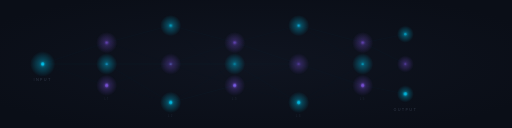
t = 0.00 s
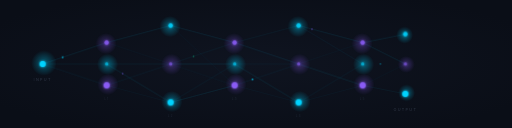
t = 1.25 s
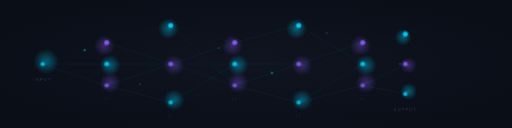
t = 2.63 s
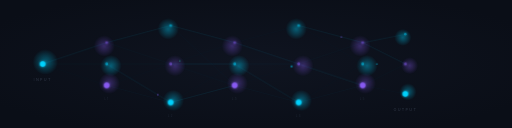
t = 4.00 s
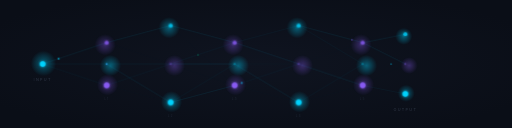
t = 5.00 s
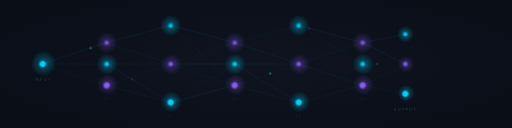
t = 7.00 s

The animated SVG that drew these frames (rendered in a browser with its animation timeline set to each time). Animation: 6 SMIL elements (animateMotion=6), 10 CSS @keyframes rules; one cycle of 8.00 s, repeats indefinitely.

<svg xmlns="http://www.w3.org/2000/svg" width="1200" height="300" viewBox="0 0 1200 300">
  <defs>
    <style>
      @keyframes pulse1 { 0%,100% { r: 4; opacity: 0.6; } 50% { r: 7; opacity: 1; } }
      @keyframes pulse2 { 0%,100% { r: 3; opacity: 0.4; } 50% { r: 6; opacity: 0.9; } }
      @keyframes pulse3 { 0%,100% { r: 2.5; opacity: 0.3; } 50% { r: 5; opacity: 0.7; } }
      @keyframes connect1 { 0%,100% { opacity: 0.1; } 50% { opacity: 0.4; } }
      @keyframes connect2 { 0%,100% { opacity: 0.08; } 50% { opacity: 0.3; } }
      @keyframes connect3 { 0%,100% { opacity: 0.05; } 50% { opacity: 0.25; } }
      @keyframes drift1 { 0%,100% { transform: translate(0,0); } 50% { transform: translate(8px,-6px); } }
      @keyframes drift2 { 0%,100% { transform: translate(0,0); } 50% { transform: translate(-6px,8px); } }
      @keyframes drift3 { 0%,100% { transform: translate(0,0); } 50% { transform: translate(10px,4px); } }
      @keyframes dataFlow { 0% { stroke-dashoffset: 200; } 100% { stroke-dashoffset: 0; } }
      .node1 { animation: pulse1 3s ease-in-out infinite; }
      .node2 { animation: pulse2 4s ease-in-out infinite; }
      .node3 { animation: pulse3 5s ease-in-out infinite; }
      .drift1 { animation: drift1 6s ease-in-out infinite; }
      .drift2 { animation: drift2 7s ease-in-out infinite; }
      .drift3 { animation: drift3 8s ease-in-out infinite; }
      .link1 { animation: connect1 3s ease-in-out infinite; }
      .link2 { animation: connect2 4s ease-in-out infinite; }
      .link3 { animation: connect3 5s ease-in-out infinite; }
      .dataPulse { stroke-dasharray: 4 12; animation: dataFlow 2s linear infinite; }
    </style>
    <radialGradient id="bg2" cx="50%" cy="50%" r="60%">
      <stop offset="0%" stop-color="#0F1420"/>
      <stop offset="100%" stop-color="#0A0E17"/>
    </radialGradient>
    <radialGradient id="nodeCyan" cx="50%" cy="50%" r="50%">
      <stop offset="0%" stop-color="#00D4FF" stop-opacity="0.4"/>
      <stop offset="100%" stop-color="#00D4FF" stop-opacity="0"/>
    </radialGradient>
    <radialGradient id="nodePurple" cx="50%" cy="50%" r="50%">
      <stop offset="0%" stop-color="#8B5CF6" stop-opacity="0.35"/>
      <stop offset="100%" stop-color="#8B5CF6" stop-opacity="0"/>
    </radialGradient>
    <filter id="nodeGlow">
      <feGaussianBlur stdDeviation="3" result="blur"/>
      <feMerge><feMergeNode in="blur"/><feMergeNode in="SourceGraphic"/></feMerge>
    </filter>
  </defs>

  <rect width="1200" height="300" fill="url(#bg2)"/>

  <!-- Connecting lines (drawn first so they're behind nodes) -->
  <g stroke="#00D4FF" stroke-width="0.6" fill="none">
    <!-- Layer 1 connections -->
    <line class="link1" x1="100" y1="150" x2="250" y2="100"/>
    <line class="link2" x1="100" y1="150" x2="250" y2="200"/>
    <line class="link2" x1="100" y1="150" x2="250" y2="150"/>

    <!-- Layer 1→2 connections -->
    <line class="link1" x1="250" y1="100" x2="400" y2="60"/>
    <line class="link3" x1="250" y1="100" x2="400" y2="150"/>
    <line class="link2" x1="250" y1="150" x2="400" y2="150"/>
    <line class="link1" x1="250" y1="150" x2="400" y2="240"/>
    <line class="link2" x1="250" y1="200" x2="400" y2="150"/>
    <line class="link3" x1="250" y1="200" x2="400" y2="240"/>

    <!-- Layer 2→3 connections -->
    <line class="link1" x1="400" y1="60" x2="550" y2="100"/>
    <line class="link3" x1="400" y1="60" x2="550" y2="200"/>
    <line class="link2" x1="400" y1="150" x2="550" y2="100"/>
    <line class="link1" x1="400" y1="150" x2="550" y2="150"/>
    <line class="link3" x1="400" y1="150" x2="550" y2="200"/>
    <line class="link2" x1="400" y1="240" x2="550" y2="150"/>
    <line class="link1" x1="400" y1="240" x2="550" y2="200"/>

    <!-- Layer 3→4 connections -->
    <line class="link2" x1="550" y1="100" x2="700" y2="60"/>
    <line class="link1" x1="550" y1="100" x2="700" y2="150"/>
    <line class="link3" x1="550" y1="150" x2="700" y2="150"/>
    <line class="link1" x1="550" y1="150" x2="700" y2="240"/>
    <line class="link2" x1="550" y1="200" x2="700" y2="150"/>
    <line class="link3" x1="550" y1="200" x2="700" y2="240"/>

    <!-- Layer 4→5 connections -->
    <line class="link1" x1="700" y1="60" x2="850" y2="100"/>
    <line class="link2" x1="700" y1="60" x2="850" y2="150"/>
    <line class="link3" x1="700" y1="150" x2="850" y2="100"/>
    <line class="link1" x1="700" y1="150" x2="850" y2="200"/>
    <line class="link2" x1="700" y1="240" x2="850" y2="150"/>
    <line class="link3" x1="700" y1="240" x2="850" y2="200"/>

    <!-- Layer 5→6 connections -->
    <line class="link1" x1="850" y1="100" x2="950" y2="150"/>
    <line class="link2" x1="850" y1="150" x2="950" y2="150"/>
    <line class="link3" x1="850" y1="200" x2="950" y2="150"/>
    <line class="link1" x1="850" y1="100" x2="950" y2="80"/>
    <line class="link2" x1="850" y1="200" x2="950" y2="220"/>
  </g>

  <!-- Data flow particles on connections -->
  <g fill="#00D4FF" opacity="0.6">
    <circle r="2" filter="url(#nodeGlow)">
      <animateMotion dur="4s" repeatCount="indefinite" path="M100,150 L250,100"/>
    </circle>
    <circle r="1.5" fill="#8B5CF6" filter="url(#nodeGlow)">
      <animateMotion dur="5s" repeatCount="indefinite" path="M250,150 L400,240"/>
    </circle>
    <circle r="1.5" fill="#10B981" filter="url(#nodeGlow)">
      <animateMotion dur="3.5s" repeatCount="indefinite" path="M400,150 L550,100"/>
    </circle>
    <circle r="2" fill="#00D4FF" filter="url(#nodeGlow)">
      <animateMotion dur="4.5s" repeatCount="indefinite" path="M550,200 L700,150"/>
    </circle>
    <circle r="1.5" fill="#8B5CF6" filter="url(#nodeGlow)">
      <animateMotion dur="6s" repeatCount="indefinite" path="M700,60 L850,100"/>
    </circle>
    <circle r="1.5" fill="#00D4FF" filter="url(#nodeGlow)">
      <animateMotion dur="3s" repeatCount="indefinite" path="M850,150 L950,150"/>
    </circle>
  </g>

  <!-- Glow backgrounds for nodes -->
  <g>
    <!-- Layer 1 -->
    <circle class="drift1" cx="100" cy="150" r="30" fill="url(#nodeCyan)"/>
    <!-- Layer 2 -->
    <circle class="drift2" cx="250" cy="100" r="25" fill="url(#nodePurple)"/>
    <circle class="drift3" cx="250" cy="150" r="25" fill="url(#nodeCyan)"/>
    <circle class="drift1" cx="250" cy="200" r="25" fill="url(#nodePurple)"/>
    <!-- Layer 3 -->
    <circle class="drift2" cx="400" cy="60" r="25" fill="url(#nodeCyan)"/>
    <circle class="drift3" cx="400" cy="150" r="25" fill="url(#nodePurple)"/>
    <circle class="drift1" cx="400" cy="240" r="25" fill="url(#nodeCyan)"/>
    <!-- Layer 4 -->
    <circle class="drift2" cx="550" cy="100" r="25" fill="url(#nodePurple)"/>
    <circle class="drift3" cx="550" cy="150" r="25" fill="url(#nodeCyan)"/>
    <circle class="drift1" cx="550" cy="200" r="25" fill="url(#nodePurple)"/>
    <!-- Layer 5 -->
    <circle class="drift2" cx="700" cy="60" r="25" fill="url(#nodeCyan)"/>
    <circle class="drift3" cx="700" cy="150" r="25" fill="url(#nodePurple)"/>
    <circle class="drift1" cx="700" cy="240" r="25" fill="url(#nodeCyan)"/>
    <!-- Layer 6 -->
    <circle class="drift2" cx="850" cy="100" r="25" fill="url(#nodePurple)"/>
    <circle class="drift3" cx="850" cy="150" r="25" fill="url(#nodeCyan)"/>
    <circle class="drift1" cx="850" cy="200" r="25" fill="url(#nodePurple)"/>
    <!-- Output -->
    <circle class="drift2" cx="950" cy="80" r="20" fill="url(#nodeCyan)"/>
    <circle class="drift3" cx="950" cy="150" r="20" fill="url(#nodePurple)"/>
    <circle class="drift1" cx="950" cy="220" r="20" fill="url(#nodeCyan)"/>
  </g>

  <!-- Nodes -->
  <g filter="url(#nodeGlow)">
    <!-- Layer 1 -->
    <circle class="node1" cx="100" cy="150" r="5" fill="#00D4FF"/>
    <!-- Layer 2 -->
    <circle class="node2" cx="250" cy="100" r="4" fill="#8B5CF6"/>
    <circle class="node3" cx="250" cy="150" r="4" fill="#00D4FF"/>
    <circle class="node1" cx="250" cy="200" r="4" fill="#8B5CF6"/>
    <!-- Layer 3 -->
    <circle class="node2" cx="400" cy="60" r="4" fill="#00D4FF"/>
    <circle class="node3" cx="400" cy="150" r="5" fill="#8B5CF6"/>
    <circle class="node1" cx="400" cy="240" r="4" fill="#00D4FF"/>
    <!-- Layer 4 -->
    <circle class="node2" cx="550" cy="100" r="4" fill="#8B5CF6"/>
    <circle class="node3" cx="550" cy="150" r="5" fill="#00D4FF"/>
    <circle class="node1" cx="550" cy="200" r="4" fill="#8B5CF6"/>
    <!-- Layer 5 -->
    <circle class="node2" cx="700" cy="60" r="4" fill="#00D4FF"/>
    <circle class="node3" cx="700" cy="150" r="5" fill="#8B5CF6"/>
    <circle class="node1" cx="700" cy="240" r="4" fill="#00D4FF"/>
    <!-- Layer 6 -->
    <circle class="node2" cx="850" cy="100" r="4" fill="#8B5CF6"/>
    <circle class="node3" cx="850" cy="150" r="4" fill="#00D4FF"/>
    <circle class="node1" cx="850" cy="200" r="4" fill="#8B5CF6"/>
    <!-- Output -->
    <circle class="node2" cx="950" cy="80" r="5" fill="#00D4FF"/>
    <circle class="node3" cx="950" cy="150" r="5" fill="#8B5CF6"/>
    <circle class="node1" cx="950" cy="220" r="5" fill="#00D4FF"/>
  </g>

  <!-- Input label -->
  <text x="100" y="190" text-anchor="middle" fill="#64748B" font-family="'Inter',sans-serif" font-size="9" letter-spacing="3" opacity="0.4">INPUT</text>
  <!-- Output label -->
  <text x="950" y="260" text-anchor="middle" fill="#64748B" font-family="'Inter',sans-serif" font-size="9" letter-spacing="3" opacity="0.4">OUTPUT</text>

  <!-- Layer labels -->
  <g fill="#475569" font-family="'Inter',sans-serif" font-size="8" letter-spacing="2" opacity="0.3" text-anchor="middle">
    <text x="250" y="235">L1</text>
    <text x="400" y="275">L2</text>
    <text x="550" y="235">L3</text>
    <text x="700" y="275">L4</text>
    <text x="850" y="235">L5</text>
  </g>
</svg>
